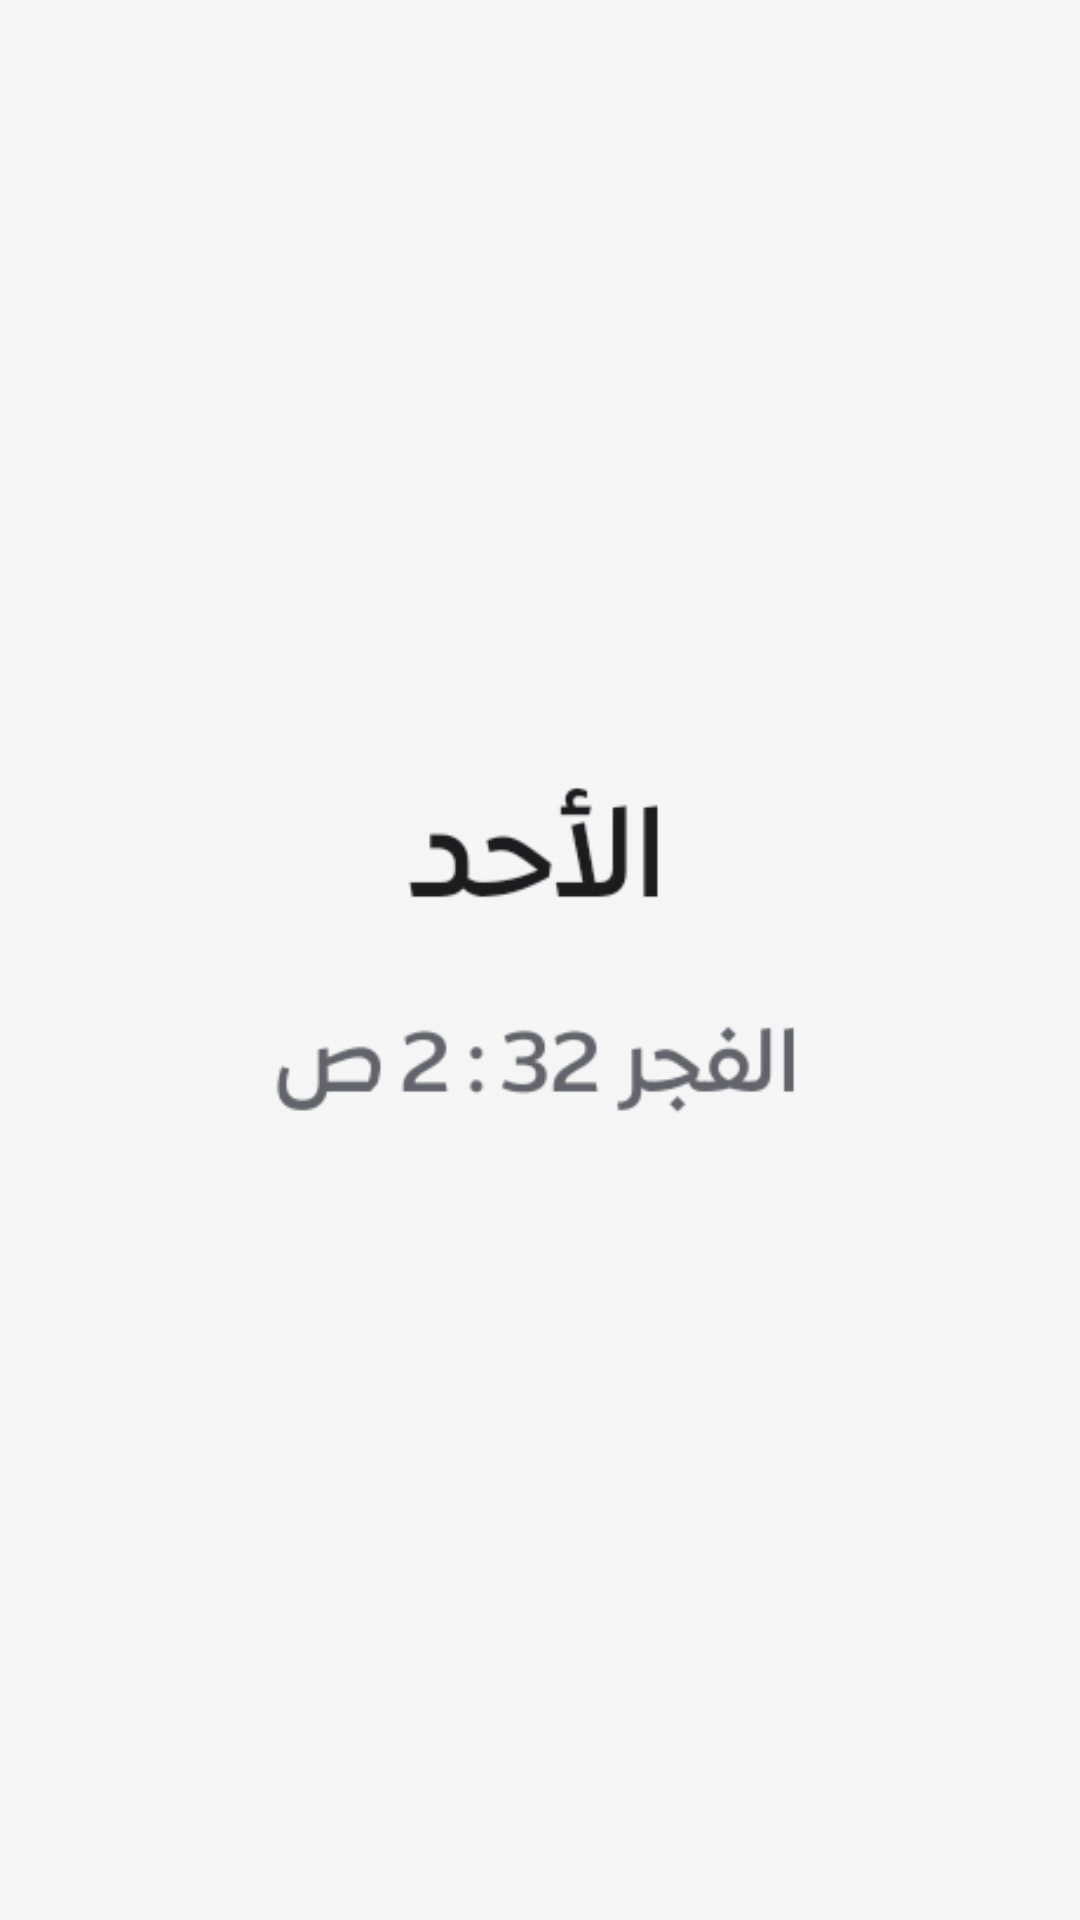

Layout XML and referenced resources for this Android screen:
<!-- AndroidManifest.xml: application theme Theme.MyApplication -->
<!-- res/layout/home_preview_day_prayer.xml -->
<?xml version="1.0" encoding="utf-8"?>
<FrameLayout xmlns:android="http://schemas.android.com/apk/res/android"
    android:layout_width="match_parent"
    android:layout_height="match_parent">
    <ImageView
        android:layout_width="match_parent"
        android:layout_height="match_parent"
        android:src="@drawable/home_preview_day_prayer"
        android:scaleType="fitCenter"
        android:contentDescription="@string/widget_day_prayer_desc"/>
</FrameLayout>
<!-- resources referenced by this layout -->
<resources>
  <!-- drawable home_preview_day_prayer: png bitmap (drawable-nodpi, 11576 bytes) -->
  <string name="widget_day_prayer_desc">اليوم والصلاة القادمة</string>
  <style name="Theme.MyApplication" parent="@android:style/Theme.DeviceDefault.NoActionBar">
          <item name="android:windowBackground">@color/splash_bg</item>
      </style>
  <color name="splash_bg">#FFF6F6F6</color>
</resources>
